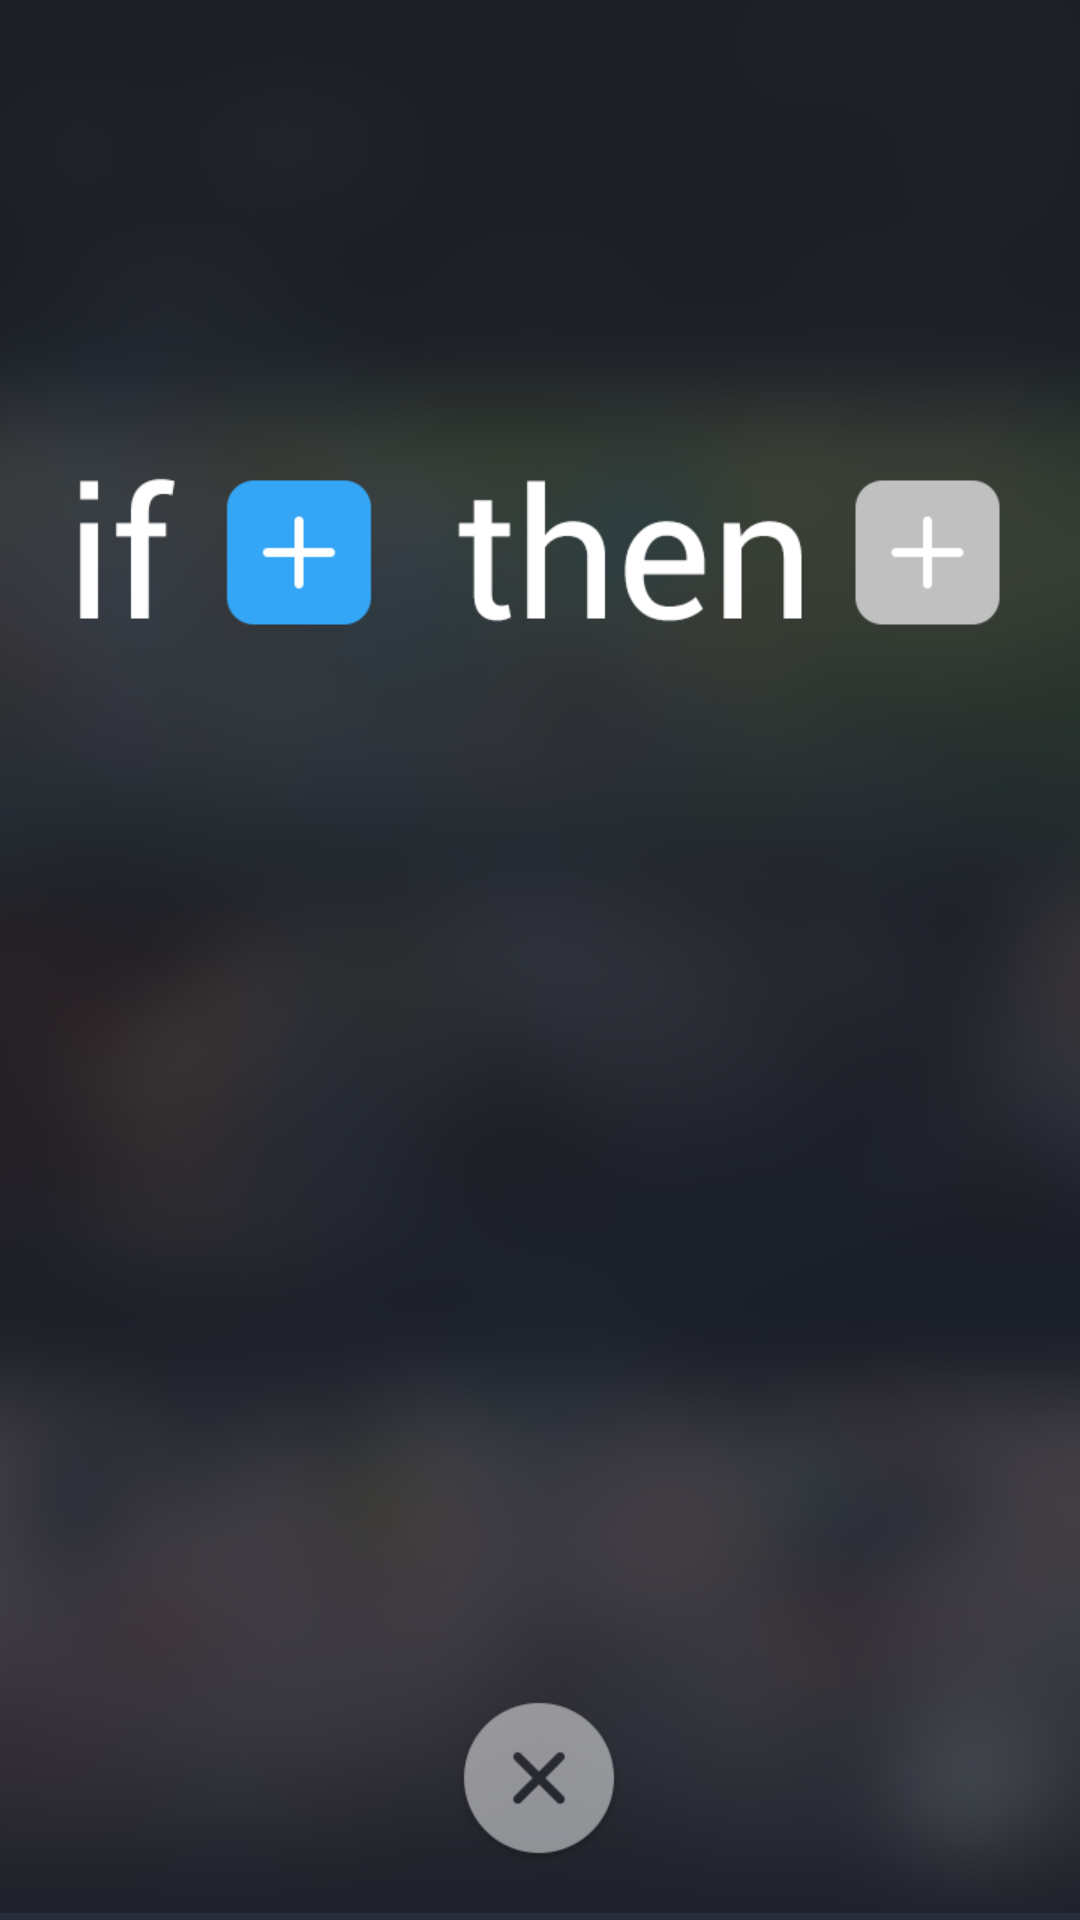

The Android layout XML behind this screen, and the referenced resources:
<!-- AndroidManifest.xml: activity theme android:Theme.NoTitleBar.Fullscreen -->
<!-- res/layout/activity_if_then.xml -->
<RelativeLayout xmlns:android="http://schemas.android.com/apk/res/android"
                xmlns:tools="http://schemas.android.com/tools"
                android:layout_width="match_parent"
                android:layout_height="match_parent"
                android:background="@color/background"
                tools:context="com.mobvoi.ifttt.IfThenActivity">

    <ImageButton
        android:id="@+id/image_button"
        android:layout_width="match_parent"
        android:layout_height="match_parent"
        android:src="@drawable/homepage2"/>
</RelativeLayout>
<!-- resources referenced by this layout -->
<resources>
  <color name="background">#282d3c</color>
  <!-- drawable homepage2: png bitmap (drawable-xhdpi, 134347 bytes) -->
</resources>
